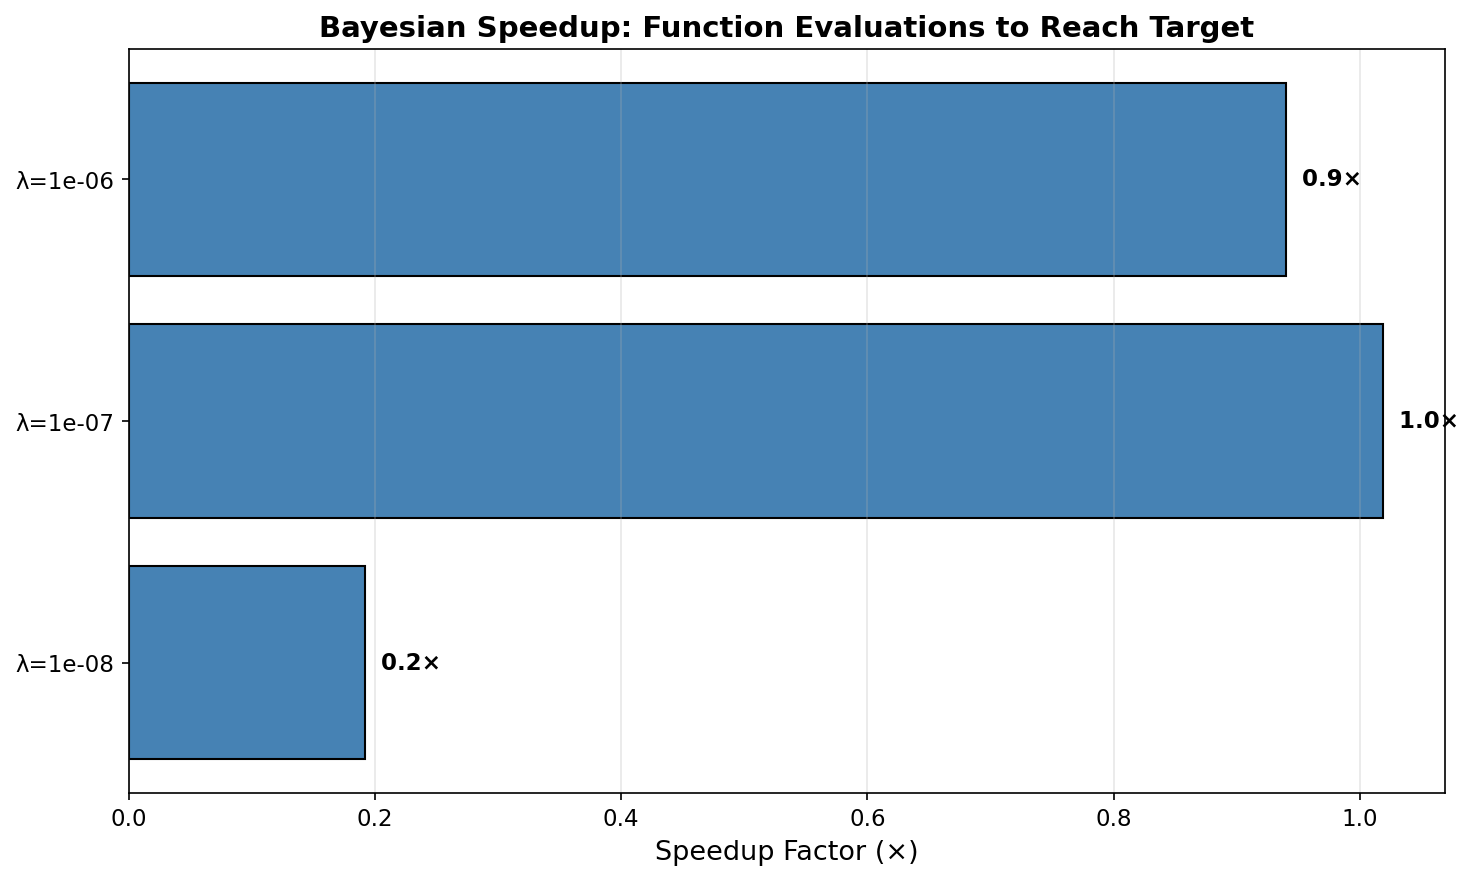

Data behind this chart, as committed beside it:
Configuration, Bayesian Final Cost, Multi-start Final Cost, Cost Ratio, Bayesian Evals, Multi-start Evals, Speedup
λ=1e-08, 8.149e-06, 8.146e-06, 1.00, 2722, 523, 0.2×
λ=1e-07, 5.336e-05, 5.336e-05, 1.00, 381, 388, 1.0×
λ=1e-06, 1.556e-03, 1.556e-03, 1.00, 844, 793, 0.9×
